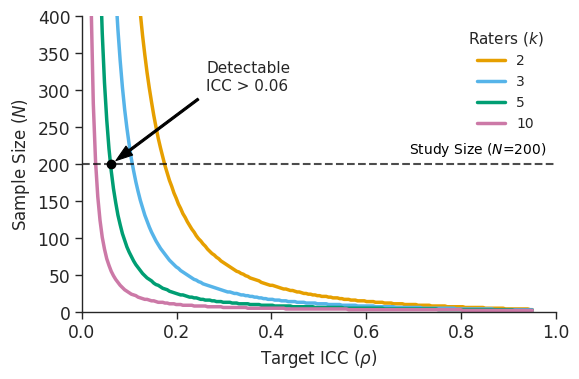
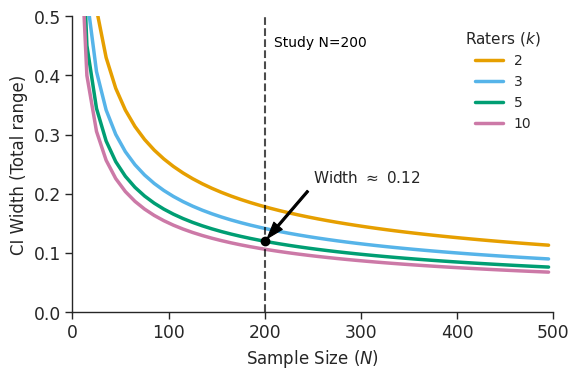
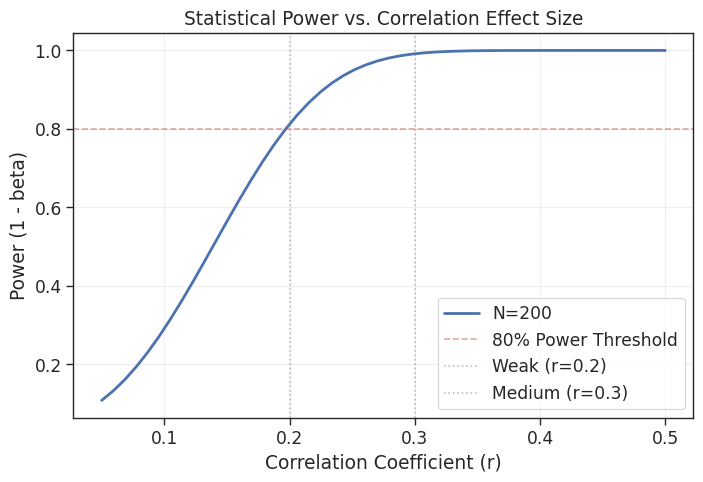

These charts were generated, in order, by the following Python code:
#!/usr/bin/env python3
"""
ICC Power Analysis & Visualization

This script performs power analysis for Inter-Rater Reliability (ICC) and 
generates visualization plots for the paper. It covers:
1. Power Analysis: Required N vs. Target ICC
2. Precision Analysis: Expected CI Width
3. Correlation Power Analysis
"""

import numpy as np
import pandas as pd
import matplotlib.pyplot as plt
import seaborn as sns
import scipy.stats as stats
import os

# --- Setup ---
# Ensure the output directory exists
output_dir = "img"
os.makedirs(output_dir, exist_ok=True)

# Use better styling for plots
sns.set_theme(style="whitegrid")


# ==========================================
# 1. Power Analysis Framework
# ==========================================

def calculate_icc_power_n(rho, rho0, k, alpha=0.05, power=0.8):
    """
    Walter et al. (1998) formula for required number of subjects N.
    """
    if rho <= rho0 or rho >= 1:
        return np.nan
    
    z_alpha = stats.norm.ppf(1 - alpha)
    z_beta = stats.norm.ppf(power)
    
    # C parameter: ratio of variance ratios
    c_num = 1 + k * rho / (1 - rho)
    c_den = 1 + k * rho0 / (1 - rho0)
    C = c_num / c_den
    
    n = 1 + (2 * (z_alpha + z_beta)**2 * k) / ((k - 1) * (np.log(C)**2))
    return int(np.ceil(n))


def run_power_analysis_plot():
    print("Generating Power Analysis (Required N) plot...")
    
    # Parameters for simulation
    icc_targets = np.linspace(0.01, 0.95, 200)
    rater_counts = [2, 3, 5, 10]
    null_icc = 0.0
    chosen_N = 200
    chosen_k = 5

    plot_data = []
    min_detectable_rho = None

    for k in rater_counts:
        for rho in icc_targets:
            n_req = calculate_icc_power_n(rho, null_icc, k)
            plot_data.append({"Target ICC": rho, "Required Dialogues": n_req, "Raters (k)": k})
            
            # Capture the specific intersection
            if k == chosen_k and min_detectable_rho is None and n_req <= chosen_N:
                min_detectable_rho = rho

    df_plot = pd.DataFrame(plot_data)

    # --- ACM Two-Column Style Configuration ---
    plt.figure(figsize=(6, 4)) 

    # Set context to "paper" for appropriate scaling of elements
    sns.set_context("paper", font_scale=1.4) 
    sns.set_style("ticks") # "ticks" is cleaner than "whitegrid" for publications

    # Okabe-Ito Palette (Colorblind friendly)
    custom_colors = {
        2: "#E69F00", 
        3: "#56B4E9", 
        5: "#009E73", 
        10: "#CC79A7" 
    }

    # Main Plot
    sns.lineplot(
        data=df_plot, 
        x="Target ICC", 
        y="Required Dialogues", 
        hue="Raters (k)", 
        palette=custom_colors,
        linewidth=2.5,
        legend="full"
    )

    # 1. Mark chosen N = 200 (Thinner, dashed black line)
    plt.axhline(y=chosen_N, color='black', linestyle='--', linewidth=1.5, alpha=0.7)
    # Moved to right side (0.98), right-aligned (ha='right')
    plt.text(0.98, chosen_N + 8, f'Study Size ($N$={chosen_N})', color='black', fontsize=10, va='bottom', ha='right')

    # 2. Annotation for specific design
    if min_detectable_rho:
        plt.plot(min_detectable_rho, chosen_N, marker='o', color='black', markersize=6, zorder=10)
        
        # Compact annotation with a clearly visible, filled arrow
        plt.annotate(
            f"Detectable\nICC > {min_detectable_rho:.2f}",
            xy=(min_detectable_rho, chosen_N),
            xytext=(min_detectable_rho + 0.2, chosen_N + 100),
            arrowprops=dict(facecolor='black', edgecolor='black', shrink=0.05, width=1.5, headwidth=8),
            fontsize=11,
            bbox=dict(boxstyle="square,pad=0.2", fc="white", ec="none", alpha=0.8)
        )

    # Formatting axes
    plt.ylim(0, 400)
    plt.xlim(0, 1.0)
    plt.ylabel("Sample Size ($N$)", fontsize=12)
    plt.xlabel(r"Target ICC ($\rho$)", fontsize=12)

    # Legend cleanup
    plt.legend(title="Raters ($k$)", title_fontsize=11, fontsize=10, loc='upper right', frameon=False)

    # Remove top and right spines (standard scientific style)
    sns.despine()

    plt.tight_layout()
    
    # Save as vector graphic
    save_path = os.path.join(output_dir, "icc_power_analysis_acm.pdf")
    plt.savefig(save_path, bbox_inches="tight")
    # NOTE: Absolute path removed for anonymity
    print(f"Saved figure to {save_path}")
    
    # plt.show() # Commented out for script execution
    plt.close()

    print(f"For k={chosen_k} and N={chosen_N}, the minimum detectable ICC is {min_detectable_rho:.3f}")
    print("-" * 30)


# ==========================================
# 2. Precision Analysis: Expected CI Width
# ==========================================

def calculate_expected_ci_width(n, k, rho):
    """
    Approximate width of 95% CI for ICC(1) based on Donner & Eliasziw (1987).
    Standard Error approx: sqrt( 2(1-rho)^2 (1+(k-1)rho)^2 / (k(k-1)(n-1)) )
    """
    if n <= 1: return np.nan
    var_rho = (2 * ((1 - rho)**2) * ((1 + (k - 1) * rho)**2)) / (k * (k - 1) * (n - 1))
    se = np.sqrt(var_rho)
    # 95% CI width is approx 2 * 1.96 * SE
    return 2 * 1.96 * se


def run_precision_analysis_plot():
    print("Generating Precision Analysis (CI Width) plot...")

    # Parameters
    n_range = np.arange(5, 500, 10)
    target_rho = 0.6  # Assuming 'Moderate' agreement for planning
    k_values = [2, 3, 5, 10]
    
    # Re-define palette locally if needed, or reuse global
    custom_colors = {2: "#E69F00", 3: "#56B4E9", 5: "#009E73", 10: "#CC79A7"}

    precision_data = []
    for k in k_values:
        for n in n_range:
            width = calculate_expected_ci_width(n, k, target_rho)
            precision_data.append({"N": n, "CI Width": width, "Raters (k)": k})

    df_precision = pd.DataFrame(precision_data)

    # --- ACM Two-Column Style ---
    plt.figure(figsize=(6, 4))
    sns.set_context("paper", font_scale=1.4)
    sns.set_style("ticks")

    # Plot
    sns.lineplot(
        data=df_precision,
        x="N",
        y="CI Width",
        hue="Raters (k)",
        palette=custom_colors,
        linewidth=2.5,
        legend="full"
    )

    # Mark Study Design
    chosen_N = 200
    chosen_k = 5
    width_at_200 = calculate_expected_ci_width(chosen_N, chosen_k, target_rho)

    plt.axvline(x=chosen_N, color='black', linestyle='--', linewidth=1.5, alpha=0.7)
    plt.text(chosen_N + 10, 0.45, f'Study N={chosen_N}', color='black', fontsize=10, rotation=0)

    # Annotation for specific width
    plt.plot(chosen_N, width_at_200, marker='o', color='black', markersize=6, zorder=10)
    plt.annotate(
        f"Width $\\approx$ {width_at_200:.2f}",
        xy=(chosen_N, width_at_200),
        xytext=(chosen_N + 50, width_at_200 + 0.1),
        arrowprops=dict(facecolor='black', edgecolor='black', shrink=0.05, width=1.5, headwidth=8),
        fontsize=11,
        bbox=dict(boxstyle="square,pad=0.2", fc="white", ec="none", alpha=0.8)
    )

    plt.ylabel("CI Width (Total range)", fontsize=12)
    plt.xlabel("Sample Size ($N$)", fontsize=12)
    plt.ylim(0, 0.5)  # Focus on practical precision range
    plt.xlim(0, 500)

    plt.legend(title="Raters ($k$)", title_fontsize=11, fontsize=10, loc='upper right', frameon=False)
    sns.despine()

    plt.tight_layout()
    
    save_path = os.path.join(output_dir, "icc_precision_acm.pdf")
    plt.savefig(save_path, bbox_inches="tight")
    print(f"Saved figure to {save_path}")
    
    # plt.show()
    plt.close()

    print(f"At N={chosen_N}, k={chosen_k}, ICC={target_rho}, expected CI width is {width_at_200:.3f} (approx +/- {width_at_200/2:.3f})")
    print("-" * 30)


# ==========================================
# 3. Power Analysis Correlation
# ==========================================

def calculate_correlation_power(n, r, alpha=0.05, alternative='two-sided'):
    """
    Calculates power for a Pearson correlation test using Fisher's Z-transformation.
    """
    if r == 0:
        return alpha
        
    # Fisher's Z-transformation of the correlation coefficient
    z_r = 0.5 * np.log((1 + r) / (1 - r))
    
    # Standard error of the Z-transformed correlation
    se = 1 / np.sqrt(n - 3)
    
    # Critical value from standard normal distribution
    if alternative == 'two-sided':
        z_crit = stats.norm.ppf(1 - alpha / 2)
        # Power calculation
        power = (1 - stats.norm.cdf(z_crit - z_r / se)) + \
                stats.norm.cdf(-z_crit - z_r / se)
    else:
        z_crit = stats.norm.ppf(1 - alpha)
        power = 1 - stats.norm.cdf(z_crit - z_r / se)
        
    return power

def run_correlation_power_analysis():
    print("Calculating Correlation Power...")
    
    N_dialogues = 200
    alpha_level = 0.05

    # 1. Calculate specific points
    r_weak = 0.20
    r_medium = 0.30

    power_weak = calculate_correlation_power(N_dialogues, r_weak, alpha_level)
    power_medium = calculate_correlation_power(N_dialogues, r_medium, alpha_level)

    print(f"--- Power Analysis for N={N_dialogues}, alpha={alpha_level} ---")
    print(f"Power to detect weak correlation (r={r_weak}):   {power_weak:.4f} ({power_weak*100:.1f}%)")
    print(f"Power to detect medium correlation (r={r_medium}): {power_medium:.4f} ({power_medium*100:.1f}%)")

    # 2. (Optional) Generate a plot curve
    effect_sizes = np.linspace(0.05, 0.5, 50)
    powers = [calculate_correlation_power(N_dialogues, r, alpha_level) for r in effect_sizes]

    plt.figure(figsize=(8, 5))
    plt.plot(effect_sizes, powers, lw=2, label=f'N={N_dialogues}')
    plt.axhline(y=0.8, color='r', linestyle='--', alpha=0.5, label='80% Power Threshold')
    plt.axvline(x=r_weak, color='gray', linestyle=':', alpha=0.5, label=f'Weak (r={r_weak})')
    plt.axvline(x=r_medium, color='gray', linestyle=':', alpha=0.5, label=f'Medium (r={r_medium})')

    plt.title('Statistical Power vs. Correlation Effect Size')
    plt.xlabel('Correlation Coefficient (r)')
    plt.ylabel('Power (1 - beta)')
    plt.legend()
    plt.grid(True, alpha=0.3)
    # plt.savefig('img/power_curve_correlation.pdf') # Uncomment to save
    # plt.show()
    plt.close()


if __name__ == "__main__":
    run_power_analysis_plot()
    run_precision_analysis_plot()
    run_correlation_power_analysis()
